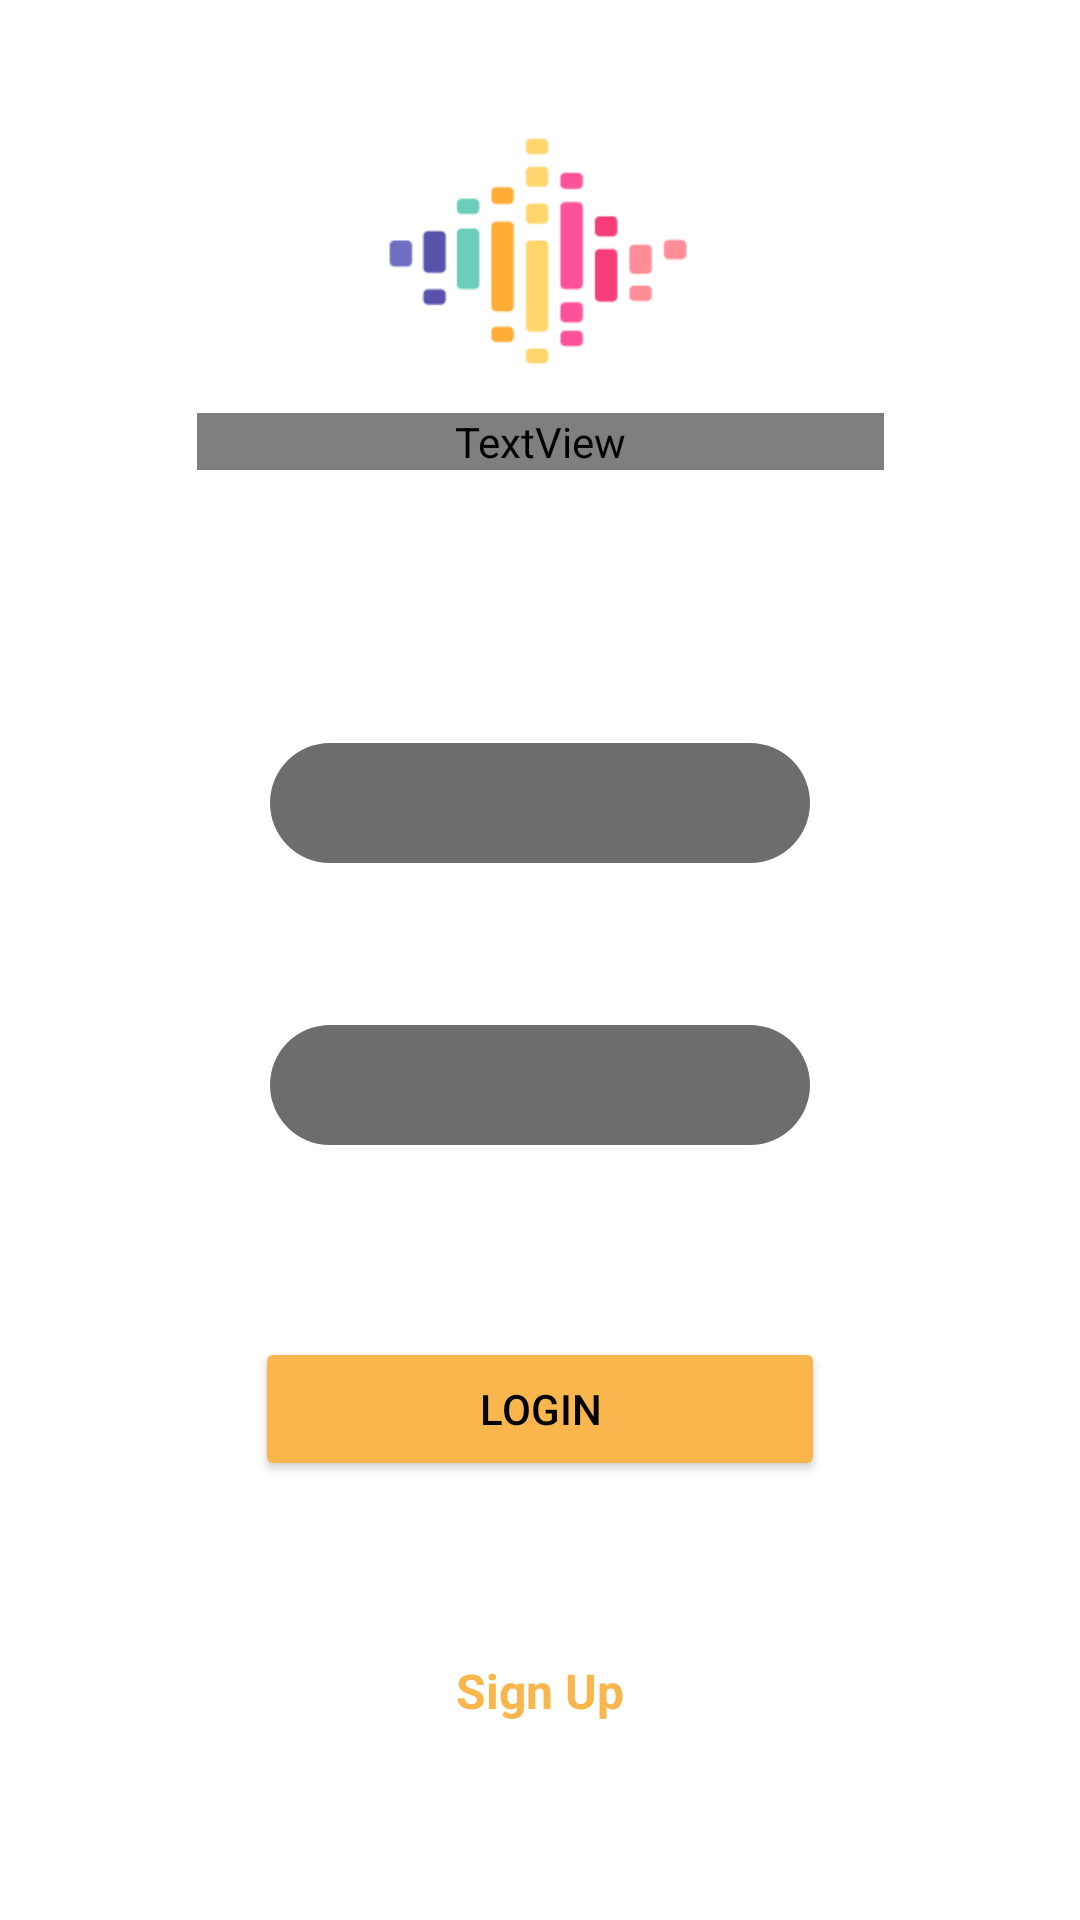

Produce the Android XML layout that renders to this screen, including the resource entries it uses.
<!-- AndroidManifest.xml: application theme Theme.Bread -->
<!-- res/layout/activity_login_page.xml -->
<?xml version="1.0" encoding="utf-8"?>
<androidx.constraintlayout.widget.ConstraintLayout xmlns:android="http://schemas.android.com/apk/res/android"
    xmlns:app="http://schemas.android.com/apk/res-auto"
    xmlns:tools="http://schemas.android.com/tools"
    android:id="@+id/main"
    android:layout_width="match_parent"
    android:layout_height="match_parent"
    tools:context=".view.LoginPage">

    <ImageView
        android:id="@+id/sentio_logo"
        android:layout_width="wrap_content"
        android:layout_height="wrap_content"
        android:scaleType="centerCrop"
        android:scaleX="1.5"
        android:scaleY="1.5"
        app:layout_constraintBottom_toBottomOf="parent"
        app:layout_constraintEnd_toEndOf="parent"
        app:layout_constraintHorizontal_bias="0.498"
        app:layout_constraintStart_toStartOf="parent"
        app:layout_constraintTop_toTopOf="parent"
        app:layout_constraintVertical_bias="0.056"
        app:srcCompat="@mipmap/sound_wave_layer" />

    <TextView
        android:id="@+id/login_tagline"
        android:layout_width="wrap_content"
        android:layout_height="wrap_content"
        android:layout_marginTop="4dp"
        android:text="@string/login_tagline"
        android:textColor="@color/white"
        app:layout_constraintEnd_toEndOf="parent"
        app:layout_constraintStart_toStartOf="parent"
        app:layout_constraintTop_toBottomOf="@+id/sentio" />

    <TextView
        android:id="@+id/sentio"
        android:layout_width="229dp"
        android:layout_height="wrap_content"
        android:fontFamily="@font/righteous"
        android:gravity="center_horizontal|top"
        android:letterSpacing="0.02"
        android:lineSpacingExtra="-35sp"
        android:text="@string/sentio"
        android:textColor="@color/white"
        android:textSize="48sp"
        app:layout_constraintBottom_toBottomOf="parent"
        app:layout_constraintEnd_toEndOf="parent"
        app:layout_constraintStart_toStartOf="parent"
        app:layout_constraintTop_toBottomOf="@+id/sentio_logo"
        app:layout_constraintVertical_bias="0.0" />

    <TextView
        android:id="@+id/email_text"
        android:layout_width="wrap_content"
        android:layout_height="wrap_content"
        android:layout_marginBottom="8dp"
        android:text="Email:"
        android:textColor="@color/white"
        app:layout_constraintBottom_toTopOf="@+id/login_email_text"
        app:layout_constraintEnd_toEndOf="parent"
        app:layout_constraintHorizontal_bias="0.243"
        app:layout_constraintStart_toStartOf="parent" />

    <EditText
        android:id="@+id/login_email_text"
        android:layout_width="0dp"
        android:layout_height="40dp"
        android:layout_marginTop="68dp"
        android:layout_marginHorizontal="90dp"
        android:background="@drawable/rounded_background_sign_log"
        android:ems="10"
        android:inputType="textEmailAddress"
        android:padding="10dp"
        android:paddingStart="20dp"
        android:paddingEnd="20dp"
        android:textColor="@color/white"
        app:layout_constraintEnd_toEndOf="parent"
        app:layout_constraintStart_toStartOf="parent"
        app:layout_constraintTop_toBottomOf="@+id/login_tagline" />

    <TextView
        android:id="@+id/password_text"
        android:layout_width="wrap_content"
        android:layout_height="wrap_content"
        android:layout_marginBottom="8dp"
        android:text="Password:"
        android:textColor="@color/white"
        app:layout_constraintBottom_toTopOf="@+id/login_password_text"
        app:layout_constraintEnd_toEndOf="parent"
        app:layout_constraintHorizontal_bias="0.266"
        app:layout_constraintStart_toStartOf="parent" />

    <EditText
        android:id="@+id/login_password_text"
        android:layout_width="0dp"
        android:layout_height="40dp"
        android:layout_marginTop="54dp"
        android:layout_marginHorizontal="90dp"
        android:background="@drawable/rounded_background_sign_log"
        android:ems="10"
        android:inputType="textPassword"
        android:padding="10dp"
        android:paddingStart="20dp"
        android:paddingEnd="20dp"
        android:textColor="@color/white"
        app:layout_constraintEnd_toEndOf="parent"
        app:layout_constraintStart_toStartOf="parent"
        app:layout_constraintTop_toBottomOf="@+id/login_email_text" />

    <Button
        android:id="@+id/login_button"
        android:layout_width="0dp"
        android:layout_height="wrap_content"
        android:layout_marginTop="64dp"
        android:backgroundTint="#F8B64C"
        android:text="Login"
        android:layout_marginHorizontal="85dp"
        android:textColor="@color/black"
        app:layout_constraintEnd_toEndOf="parent"
        app:layout_constraintStart_toStartOf="parent"
        app:layout_constraintTop_toBottomOf="@+id/login_password_text" />

    <LinearLayout
        android:id="@+id/or_divider"
        android:layout_width="200dp"
        android:layout_height="wrap_content"
        android:layout_marginTop="20dp"
        android:gravity="center_vertical"
        android:orientation="horizontal"
        app:layout_constraintEnd_toEndOf="parent"
        app:layout_constraintStart_toStartOf="parent"
        app:layout_constraintTop_toBottomOf="@+id/login_button">

        <View
            android:layout_width="0dp"
            android:layout_height="1dp"
            android:layout_weight="1"
            android:background="@android:color/white" />

        <TextView
            android:layout_width="wrap_content"
            android:layout_height="wrap_content"
            android:paddingStart="12dp"
            android:paddingEnd="12dp"
            android:text="OR"
            android:textColor="@android:color/white" />

        <View
            android:layout_width="0dp"
            android:layout_height="1dp"
            android:layout_weight="1"
            android:background="@android:color/white" />
    </LinearLayout>

    <TextView
        android:id="@+id/login_signup_button"
        android:layout_width="wrap_content"
        android:layout_height="wrap_content"
        android:layout_gravity="center"
        android:layout_marginTop="20dp"
        android:autoLink="none"
        android:clickable="true"
        android:focusable="true"
        android:text="Sign Up"
        android:textAlignment="center"
        android:textColor="#F8B64C"
        android:textSize="16sp"
        android:textStyle="bold"
        app:layout_constraintEnd_toEndOf="parent"
        app:layout_constraintStart_toStartOf="parent"
        app:layout_constraintTop_toBottomOf="@+id/or_divider" />
</androidx.constraintlayout.widget.ConstraintLayout>
<!-- resources referenced by this layout -->
<resources>
  <color name="black">#FF000000</color>
  <color name="white">#FFFFFFFF</color>
  <!-- drawable rounded_background_sign_log (drawable) -->
  <?xml version="1.0" encoding="utf-8"?>
  <shape xmlns:android="http://schemas.android.com/apk/res/android">
      <corners android:radius="27dp"/> 
      <solid android:color="#6D6D6D"/>
  </shape>
  <!-- mipmap sound_wave_layer: webp bitmap (mipmap-hdpi, 1634 bytes) -->
  <string name="login_tagline">Let\'s get to know each other</string>
  <string name="sentio">Sentio</string>
  <style name="Theme.Bread" parent="Base.Theme.Bread" />
  <style name="Base.Theme.Bread" parent="Theme.MaterialComponents.DayNight.NoActionBar">
          
          
      </style>
</resources>
